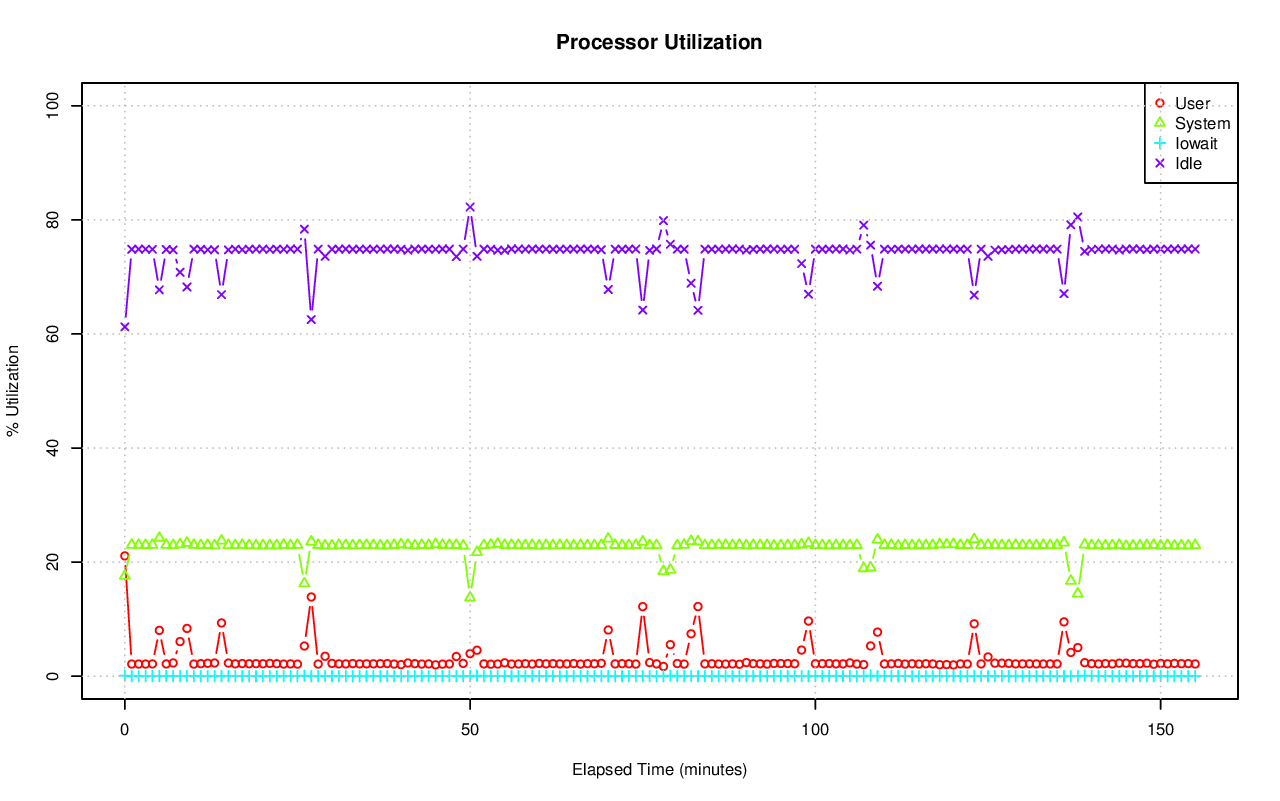

Data behind this chart, as committed beside it:
# hostname; interval; timestamp; CPU; %user; %nice; %system; %iowait; %steal; %idle
pgxl; 60; 1440262743; -1; 21.09; 0.00; 17.58; 0.09; 0.00; 61.24
pgxl; 60; 1440262743; 0; 27.91; 0.00; 65.91; 0.02; 0.00; 6.17
pgxl; 60; 1440262743; 1; 18.13; 0.00; 1.17; 0.00; 0.00; 80.70
pgxl; 60; 1440262743; 2; 18.24; 0.00; 1.00; 0.35; 0.00; 80.41
pgxl; 60; 1440262743; 3; 20.09; 0.00; 2.23; 0.00; 0.00; 77.68
pgxl; 60; 1440262803; -1; 2.13; 0.00; 23.01; 0.01; 0.00; 74.86
pgxl; 60; 1440262803; 0; 8.33; 0.00; 91.67; 0.00; 0.00; 0.00
pgxl; 60; 1440262803; 1; 0.08; 0.00; 0.15; 0.00; 0.02; 99.75
pgxl; 60; 1440262803; 2; 0.05; 0.00; 0.05; 0.03; 0.02; 99.85
pgxl; 60; 1440262803; 3; 0.03; 0.00; 0.10; 0.00; 0.00; 99.87
pgxl; 60; 1440262863; -1; 2.13; 0.00; 23.00; 0.00; 0.00; 74.87
pgxl; 60; 1440262863; 0; 8.37; 0.00; 91.63; 0.00; 0.00; 0.00
pgxl; 60; 1440262863; 1; 0.05; 0.00; 0.17; 0.00; 0.00; 99.78
pgxl; 60; 1440262863; 2; 0.02; 0.00; 0.08; 0.02; 0.00; 99.88
pgxl; 60; 1440262863; 3; 0.08; 0.00; 0.07; 0.00; 0.00; 99.85
pgxl; 60; 1440262923; -1; 2.13; 0.00; 22.99; 0.00; 0.00; 74.88
pgxl; 60; 1440262923; 0; 8.38; 0.00; 91.62; 0.00; 0.00; 0.00
pgxl; 60; 1440262923; 1; 0.02; 0.00; 0.10; 0.00; 0.00; 99.88
pgxl; 60; 1440262923; 2; 0.05; 0.00; 0.05; 0.00; 0.00; 99.90
pgxl; 60; 1440262923; 3; 0.05; 0.00; 0.17; 0.00; 0.02; 99.77
pgxl; 60; 1440262983; -1; 2.15; 0.00; 23.00; 0.01; 0.00; 74.84
pgxl; 60; 1440262983; 0; 8.38; 0.00; 91.62; 0.00; 0.00; 0.00
pgxl; 60; 1440262983; 1; 0.10; 0.00; 0.15; 0.00; 0.00; 99.75
pgxl; 60; 1440262983; 2; 0.03; 0.00; 0.05; 0.03; 0.00; 99.88
pgxl; 60; 1440262983; 3; 0.05; 0.00; 0.12; 0.00; 0.00; 99.83
pgxl; 60; 1440263043; -1; 8.03; 0.00; 24.22; 0.01; 0.00; 67.74
pgxl; 60; 1440263043; 0; 24.13; 0.00; 73.14; 0.00; 0.02; 2.72
pgxl; 60; 1440263043; 1; 2.09; 0.00; 22.32; 0.00; 0.00; 75.60
pgxl; 60; 1440263043; 2; 0.37; 0.00; 0.13; 0.05; 0.00; 99.45
pgxl; 60; 1440263043; 3; 5.53; 0.00; 1.27; 0.00; 0.00; 93.20
pgxl; 60; 1440263103; -1; 2.15; 0.00; 23.01; 0.03; 0.00; 74.81
pgxl; 60; 1440263103; 0; 8.42; 0.00; 91.58; 0.00; 0.00; 0.00
pgxl; 60; 1440263103; 1; 0.08; 0.00; 0.22; 0.02; 0.00; 99.68
pgxl; 60; 1440263103; 2; 0.05; 0.00; 0.08; 0.05; 0.00; 99.82
pgxl; 60; 1440263103; 3; 0.05; 0.00; 0.10; 0.03; 0.00; 99.82
pgxl; 60; 1440263163; -1; 2.32; 0.00; 22.95; 0.00; 0.00; 74.73
pgxl; 60; 1440263163; 0; 8.57; 0.00; 91.43; 0.00; 0.00; 0.00
pgxl; 60; 1440263163; 1; 0.10; 0.00; 0.17; 0.00; 0.02; 99.72
pgxl; 60; 1440263163; 2; 0.05; 0.00; 0.07; 0.02; 0.00; 99.87
pgxl; 60; 1440263163; 3; 0.55; 0.00; 0.10; 0.00; 0.00; 99.35
pgxl; 60; 1440263223; -1; 6.07; 0.00; 23.11; 0.00; 0.00; 70.82
pgxl; 60; 1440263223; 0; 9.18; 0.00; 90.65; 0.00; 0.00; 0.17
pgxl; 60; 1440263223; 1; 14.97; 0.00; 1.49; 0.00; 0.00; 83.54
pgxl; 60; 1440263223; 2; 0.15; 0.00; 0.07; 0.00; 0.00; 99.78
pgxl; 60; 1440263223; 3; 0.02; 0.00; 0.08; 0.00; 0.00; 99.90
pgxl; 60; 1440263283; -1; 8.37; 0.00; 23.37; 0.00; 0.01; 68.24
pgxl; 60; 1440263283; 0; 30.28; 0.00; 61.61; 0.00; 0.05; 8.05
pgxl; 60; 1440263283; 1; 3.05; 0.00; 31.90; 0.00; 0.00; 65.05
pgxl; 60; 1440263283; 2; 0.07; 0.00; 0.07; 0.02; 0.00; 99.85
pgxl; 60; 1440263283; 3; 0.27; 0.00; 0.22; 0.00; 0.00; 99.52
pgxl; 60; 1440263343; -1; 2.13; 0.00; 23.00; 0.00; 0.00; 74.87
pgxl; 60; 1440263343; 0; 3.78; 0.00; 41.03; 0.00; 0.00; 55.19
pgxl; 60; 1440263343; 1; 0.05; 0.00; 0.10; 0.00; 0.00; 99.85
pgxl; 60; 1440263343; 2; 4.62; 0.00; 50.73; 0.00; 0.00; 44.66
pgxl; 60; 1440263343; 3; 0.07; 0.00; 0.13; 0.00; 0.02; 99.78
pgxl; 60; 1440263403; -1; 2.20; 0.00; 22.95; 0.00; 0.00; 74.85
pgxl; 60; 1440263403; 0; 8.62; 0.00; 91.38; 0.00; 0.00; 0.00
pgxl; 60; 1440263403; 1; 0.07; 0.00; 0.10; 0.00; 0.02; 99.82
pgxl; 60; 1440263403; 2; 0.03; 0.00; 0.08; 0.02; 0.00; 99.87
pgxl; 60; 1440263403; 3; 0.07; 0.00; 0.18; 0.00; 0.00; 99.75
... 720 more rows
